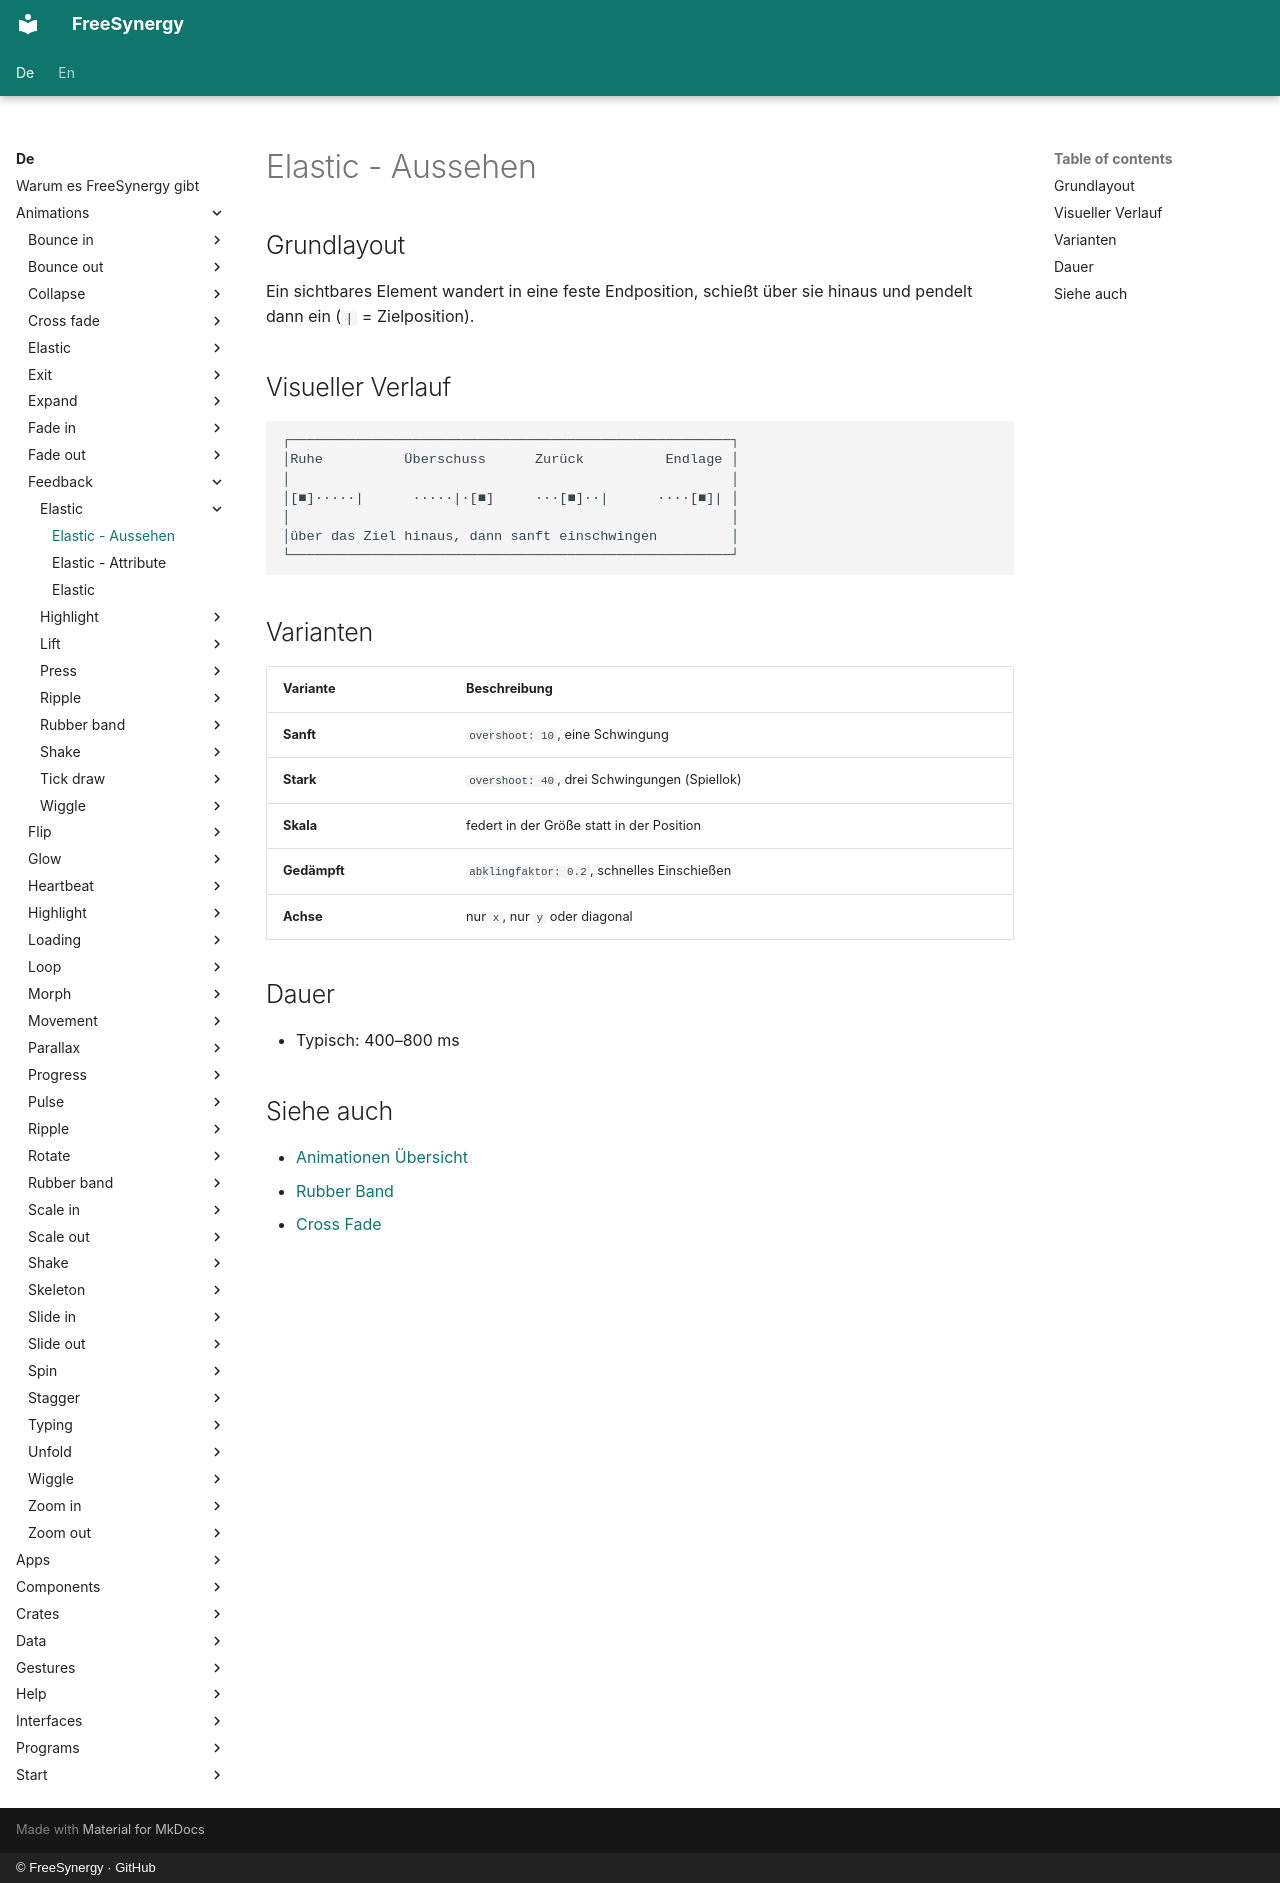

repository: FreeSynergy/fs-documentation · page: de/animations/feedback/elastic/appearance/index.html · generator: mkdocs · copyright: © FreeSynergy · GitHub

# Elastic - Aussehen

## Grundlayout

Ein sichtbares Element wandert in eine feste Endposition, schießt über sie hinaus und pendelt dann ein (`|` = Zielposition).

## Visueller Verlauf

```
┌──────────────────────────────────────────────────────┐
│Ruhe          Überschuss      Zurück          Endlage │
│                                                      │
│[■]·····|      ·····|·[■]     ···[■]··|      ····[■]| │
│                                                      │
│über das Ziel hinaus, dann sanft einschwingen         │
└──────────────────────────────────────────────────────┘
```

## Varianten

| Variante | Beschreibung |
|----------|--------------|
| **Sanft** | `overshoot: 10`, eine Schwingung |
| **Stark** | `overshoot: 40`, drei Schwingungen (Spiellok) |
| **Skala** | federt in der Größe statt in der Position |
| **Gedämpft** | `abklingfaktor: 0.2`, schnelles Einschießen |
| **Achse** | nur `x`, nur `y` oder diagonal |

## Dauer

- Typisch: 400–800 ms

## Siehe auch

- [Animationen Übersicht](../../index.md)
- [Rubber Band](../rubber-band/description.md)
- [Cross Fade](../../transition/cross-fade/description.md)
